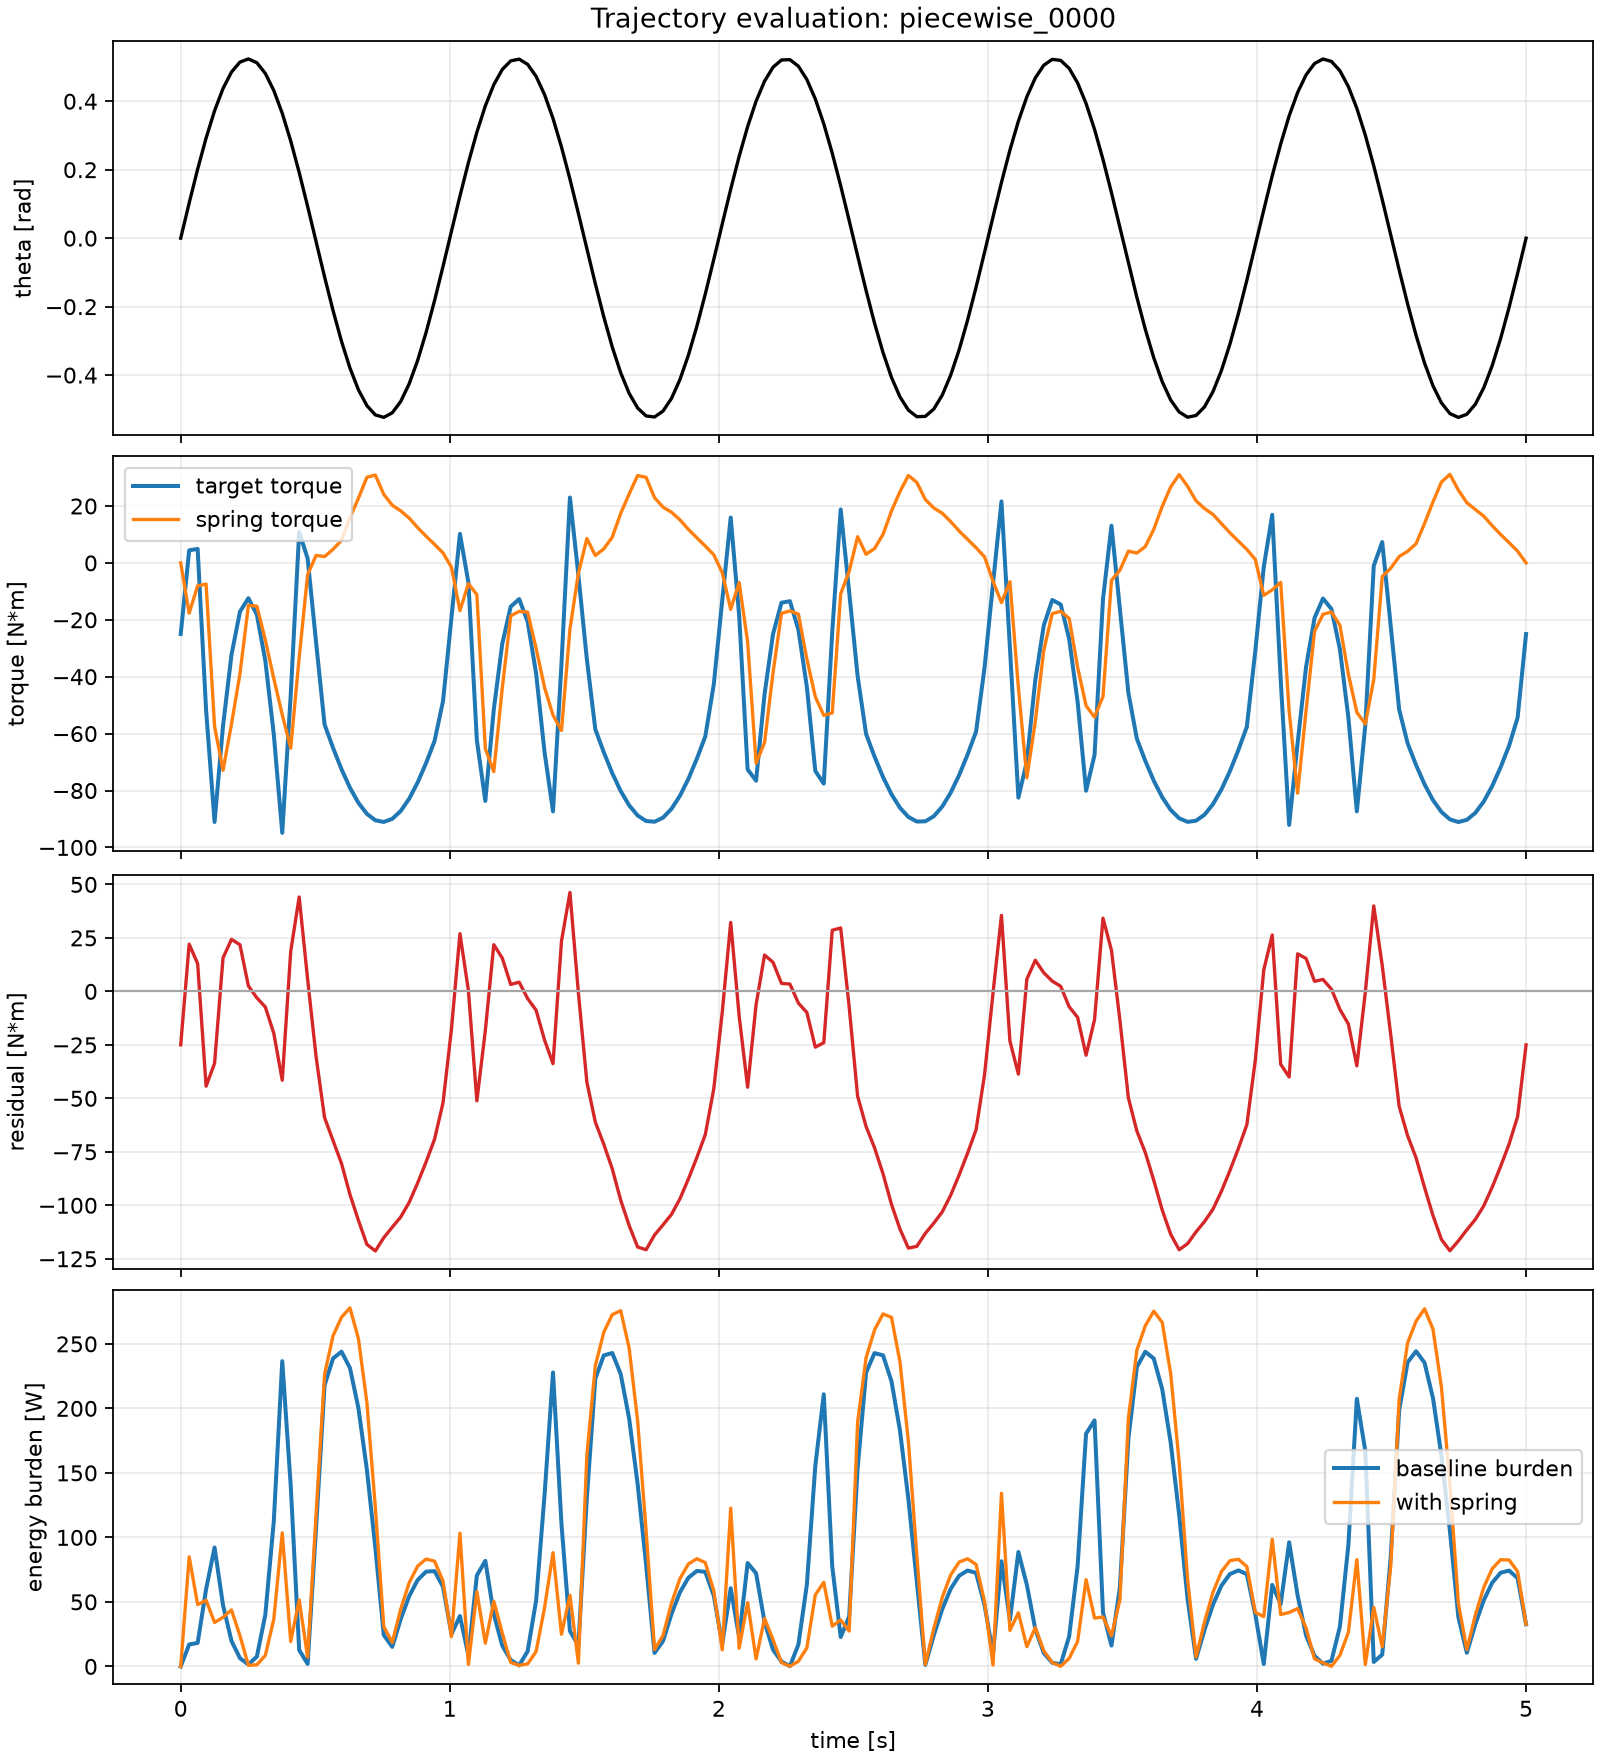

The data file committed next to this chart (first rows):
t, theta, theta_dot, tau_target, tau_spring, residual_torque, baseline_mechanical_power, motor_mechanical_power, baseline_energy_burden_power, motor_energy_burden_power, baseline_electrical_draw_power, motor_electrical_draw_power, baseline_braking_power, motor_braking_power, baseline_regenerated_power, motor_regenerated_power
0.0000000000, 0.0000000000, 0.0000000000, -24.99, 0.0000000000, -24.99, -0.0000000000, -0.0000000000, 0.0000000000, 0.0000000000, 0.0000000000, 0.0000000000, 0.0000000000, 0.0000000000, 0.0000000000, 0.0000000000
0.03145, 0.1028, 3.269, 4.426, -17.66, 22.09, 14.47, 72.2, 17.02, 84.95, 17.02, 84.95, 0.0000000000, 0.0000000000, 0.0000000000, 0.0000000000
0.06289, 0.2016, 3.141, 4.91, -8.048, 12.96, 15.42, 40.7, 18.15, 47.89, 18.15, 47.89, 0.0000000000, 0.0000000000, 0.0000000000, 0.0000000000
0.09434, 0.2925, 2.892, -51.77, -7.457, -44.31, -149.7, -128.1, 59.88, 51.26, 0.0000000000, 0.0000000000, 149.7, 128.1, 89.82, 76.88
0.1258, 0.3721, 2.53, -91.07, -57.44, -33.63, -230.4, -85.08, 92.16, 34.03, 0.0000000000, 0.0000000000, 230.4, 85.08, 138.2, 51.05
0.1572, 0.4371, 2.07, -57.28, -72.91, 15.64, -118.5, 32.36, 47.41, 38.07, 0.0000000000, 38.07, 118.5, 0.0000000000, 71.12, 0.0000000000
0.1887, 0.4852, 1.529, -32.32, -56.64, 24.33, -49.4, 37.19, 19.76, 43.75, 0.0000000000, 43.75, 49.4, 0.0000000000, 29.64, 0.0000000000
0.2201, 0.5144, 0.9282, -17.16, -38.97, 21.81, -15.93, 20.24, 6.371, 23.81, 0.0000000000, 23.81, 15.93, 0.0000000000, 9.557, 0.0000000000
0.2516, 0.5236, 0.2917, -12.4, -14.93, 2.526, -3.616, 0.7369, 1.446, 0.8669, 0.0000000000, 0.8669, 3.616, 0.0000000000, 2.17, 0.0000000000
0.283, 0.5124, -0.3562, -18.22, -15.21, -3.007, 6.489, 1.071, 7.634, 1.26, 7.634, 1.26, 0.0000000000, 0.0000000000, 0.0000000000, 0.0000000000
0.3145, 0.4812, -0.9903, -34.38, -27.08, -7.309, 34.05, 7.238, 40.06, 8.515, 40.06, 8.515, 0.0000000000, 0.0000000000, 0.0000000000, 0.0000000000
0.3459, 0.4314, -1.586, -60.28, -40.66, -19.62, 95.58, 31.11, 112.4, 36.6, 112.4, 36.6, 0.0000000000, 0.0000000000, 0.0000000000, 0.0000000000
0.3774, 0.3647, -2.12, -94.88, -53.36, -41.53, 201.1, 88.02, 236.6, 103.6, 236.6, 103.6, 0.0000000000, 0.0000000000, 0.0000000000, 0.0000000000
0.4088, 0.2839, -2.571, -46.38, -65.09, 18.7, 119.2, -48.09, 140.3, 19.23, 140.3, 0.0000000000, 0.0000000000, 48.09, 0.0000000000, 28.85
0.4403, 0.192, -2.922, 10.88, -33.24, 44.12, -31.81, -128.9, 12.72, 51.57, 0.0000000000, 0.0000000000, 31.81, 128.9, 19.08, 77.36
0.4717, 0.09262, -3.16, 1.517, -4.126, 5.643, -4.793, -17.83, 1.917, 7.131, 0.0000000000, 0.0000000000, 4.793, 17.83, 2.876, 10.7
0.5031, -0.01034, -3.274, -27.95, 2.633, -30.59, 91.53, 100.1, 107.7, 117.8, 107.7, 117.8, 0.0000000000, 0.0000000000, 0.0000000000, 0.0000000000
0.5346, -0.1129, -3.261, -56.79, 2.222, -59.01, 185.2, 192.5, 217.9, 226.4, 217.9, 226.4, 0.0000000000, 0.0000000000, 0.0000000000, 0.0000000000
0.566, -0.2111, -3.122, -64.98, 4.768, -69.75, 202.9, 217.7, 238.7, 256.2, 238.7, 256.2, 0.0000000000, 0.0000000000, 0.0000000000, 0.0000000000
0.5975, -0.301, -2.861, -72.49, 7.917, -80.41, 207.4, 230, 244, 270.6, 244, 270.6, 0.0000000000, 0.0000000000, 0.0000000000, 0.0000000000
0.6289, -0.3793, -2.488, -79.03, 15.9, -94.93, 196.6, 236.2, 231.3, 277.9, 231.3, 277.9, 0.0000000000, 0.0000000000, 0.0000000000, 0.0000000000
0.6604, -0.4428, -2.019, -84.33, 22.69, -107, 170.2, 216.1, 200.3, 254.2, 200.3, 254.2, 0.0000000000, 0.0000000000, 0.0000000000, 0.0000000000
0.6918, -0.489, -1.471, -88.19, 30.09, -118.3, 129.7, 174, 152.6, 204.7, 152.6, 204.7, 0.0000000000, 0.0000000000, 0.0000000000, 0.0000000000
0.7233, -0.5162, -0.8658, -90.46, 30.88, -121.3, 78.32, 105.1, 92.14, 123.6, 92.14, 123.6, 0.0000000000, 0.0000000000, 0.0000000000, 0.0000000000
0.7547, -0.5234, -0.227, -91.06, 24.07, -115.1, 20.67, 26.13, 24.31, 30.74, 24.31, 30.74, 0.0000000000, 0.0000000000, 0.0000000000, 0.0000000000
0.7862, -0.5101, 0.4207, -89.96, 20.27, -110.2, -37.84, -46.37, 15.14, 18.55, 0.0000000000, 0.0000000000, 37.84, 46.37, 22.71, 27.82
0.8176, -0.4771, 1.052, -87.19, 18.29, -105.5, -91.72, -111, 36.69, 44.38, 0.0000000000, 0.0000000000, 91.72, 111, 55.03, 66.58
0.8491, -0.4254, 1.642, -82.88, 15.76, -98.64, -136.1, -162, 54.45, 64.8, 0.0000000000, 0.0000000000, 136.1, 162, 81.67, 97.2
0.8805, -0.3572, 2.169, -77.19, 12.4, -89.58, -167.4, -194.3, 66.96, 77.71, 0.0000000000, 0.0000000000, 167.4, 194.3, 100.4, 116.6
0.9119, -0.2751, 2.611, -70.33, 9.378, -79.71, -183.6, -208.1, 73.45, 83.24, 0.0000000000, 0.0000000000, 183.6, 208.1, 110.2, 124.9
0.9434, -0.1823, 2.951, -62.58, 6.503, -69.08, -184.7, -203.9, 73.88, 81.55, 0.0000000000, 0.0000000000, 184.7, 203.9, 110.8, 122.3
0.9748, -0.08242, 3.177, -48.58, 3.5, -52.08, -154.3, -165.5, 61.73, 66.18, 0.0000000000, 0.0000000000, 154.3, 165.5, 92.6, 99.27
1.006, 0.02069, 3.279, -19.07, -1.542, -17.53, -62.53, -57.48, 25.01, 22.99, 0.0000000000, 0.0000000000, 62.53, 57.48, 37.52, 34.49
1.038, 0.123, 3.253, 10.21, -16.77, 26.98, 33.21, 87.76, 39.07, 103.2, 39.07, 103.2, 0.0000000000, 0.0000000000, 0.0000000000, 0.0000000000
1.069, 0.2205, 3.101, -6.891, -7.3, 0.4092, -21.37, 1.269, 8.547, 1.493, 0.0000000000, 1.493, 21.37, 0.0000000000, 12.82, 0.0000000000
1.101, 0.3094, 2.828, -62.32, -11.15, -51.16, -176.2, -144.7, 70.5, 57.88, 0.0000000000, 0.0000000000, 176.2, 144.7, 105.7, 86.82
1.132, 0.3863, 2.445, -83.66, -65.27, -18.39, -204.6, -44.96, 81.83, 17.98, 0.0000000000, 0.0000000000, 204.6, 44.96, 122.7, 26.98
1.164, 0.4482, 1.967, -51.54, -73.36, 21.82, -101.4, 42.93, 40.56, 50.5, 0.0000000000, 50.5, 101.4, 0.0000000000, 60.83, 0.0000000000
1.195, 0.4926, 1.413, -28.48, -44.06, 15.58, -40.22, 22.01, 16.09, 25.89, 0.0000000000, 25.89, 40.22, 0.0000000000, 24.13, 0.0000000000
1.226, 0.5179, 0.803, -15.37, -18.6, 3.238, -12.34, 2.6, 4.935, 3.059, 0.0000000000, 3.059, 12.34, 0.0000000000, 7.403, 0.0000000000
1.258, 0.523, 0.1622, -12.72, -17.05, 4.331, -2.062, 0.7023, 0.825, 0.8263, 0.0000000000, 0.8263, 2.062, 0.0000000000, 1.237, 0.0000000000
1.289, 0.5077, -0.4849, -20.64, -17.28, -3.354, 10.01, 1.627, 11.77, 1.914, 11.77, 1.914, 0.0000000000, 0.0000000000, 0.0000000000, 0.0000000000
1.321, 0.4727, -1.113, -38.81, -30.02, -8.794, 43.21, 9.79, 50.83, 11.52, 50.83, 11.52, 0.0000000000, 0.0000000000, 0.0000000000, 0.0000000000
1.352, 0.4193, -1.698, -66.54, -43.79, -22.75, 113, 38.63, 132.9, 45.45, 132.9, 45.45, 0.0000000000, 0.0000000000, 0.0000000000, 0.0000000000
1.384, 0.3496, -2.217, -87.34, -53.54, -33.8, 193.6, 74.94, 227.8, 88.16, 227.8, 88.16, 0.0000000000, 0.0000000000, 0.0000000000, 0.0000000000
1.415, 0.2663, -2.65, -35.41, -58.88, 23.47, 93.83, -62.18, 110.4, 24.87, 110.4, 0.0000000000, 0.0000000000, 62.18, 0.0000000000, 37.31
1.447, 0.1726, -2.979, 22.97, -23.27, 46.25, -68.44, -137.8, 27.37, 55.11, 0.0000000000, 0.0000000000, 68.44, 137.8, 41.06, 82.66
1.478, 0.07219, -3.193, -4.331, -3.657, -0.6736, 13.83, 2.151, 16.27, 2.53, 16.27, 2.53, 0.0000000000, 0.0000000000, 0.0000000000, 0.0000000000
1.509, -0.03102, -3.282, -33.87, 8.564, -42.43, 111.2, 139.3, 130.8, 163.8, 130.8, 163.8, 0.0000000000, 0.0000000000, 0.0000000000, 0.0000000000
1.541, -0.133, -3.244, -58.46, 2.609, -61.07, 189.6, 198.1, 223.1, 233.1, 223.1, 233.1, 0.0000000000, 0.0000000000, 0.0000000000, 0.0000000000
1.572, -0.2298, -3.079, -66.55, 4.937, -71.49, 204.9, 220.1, 241.1, 258.9, 241.1, 258.9, 0.0000000000, 0.0000000000, 0.0000000000, 0.0000000000
1.604, -0.3177, -2.795, -73.89, 9.037, -82.93, 206.5, 231.7, 242.9, 272.6, 242.9, 272.6, 0.0000000000, 0.0000000000, 0.0000000000, 0.0000000000
1.635, -0.3932, -2.401, -80.19, 17.41, -97.6, 192.6, 234.4, 226.6, 275.7, 226.6, 275.7, 0.0000000000, 0.0000000000, 0.0000000000, 0.0000000000
1.667, -0.4534, -1.915, -85.22, 24.24, -109.5, 163.2, 209.6, 192, 246.6, 192, 246.6, 0.0000000000, 0.0000000000, 0.0000000000, 0.0000000000
1.698, -0.496, -1.354, -88.78, 30.71, -119.5, 120.2, 161.8, 141.4, 190.3, 141.4, 190.3, 0.0000000000, 0.0000000000, 0.0000000000, 0.0000000000
1.73, -0.5193, -0.7399, -90.72, 30.06, -120.8, 67.12, 89.37, 78.97, 105.1, 78.97, 105.1, 0.0000000000, 0.0000000000, 0.0000000000, 0.0000000000
1.761, -0.5223, -0.09733, -90.98, 22.9, -113.9, 8.855, 11.08, 10.42, 13.04, 10.42, 13.04, 0.0000000000, 0.0000000000, 0.0000000000, 0.0000000000
1.792, -0.5051, 0.549, -89.53, 19.6, -109.1, -49.16, -59.92, 19.66, 23.97, 0.0000000000, 0.0000000000, 49.16, 59.92, 29.49, 35.95
1.824, -0.4682, 1.174, -86.45, 17.81, -104.3, -101.5, -122.4, 40.6, 48.96, 0.0000000000, 0.0000000000, 101.5, 122.4, 60.9, 73.44
1.855, -0.413, 1.753, -81.85, 15.13, -96.98, -143.5, -170, 57.4, 68.01, 0.0000000000, 0.0000000000, 143.5, 170, 86.1, 102
... 100 more rows
